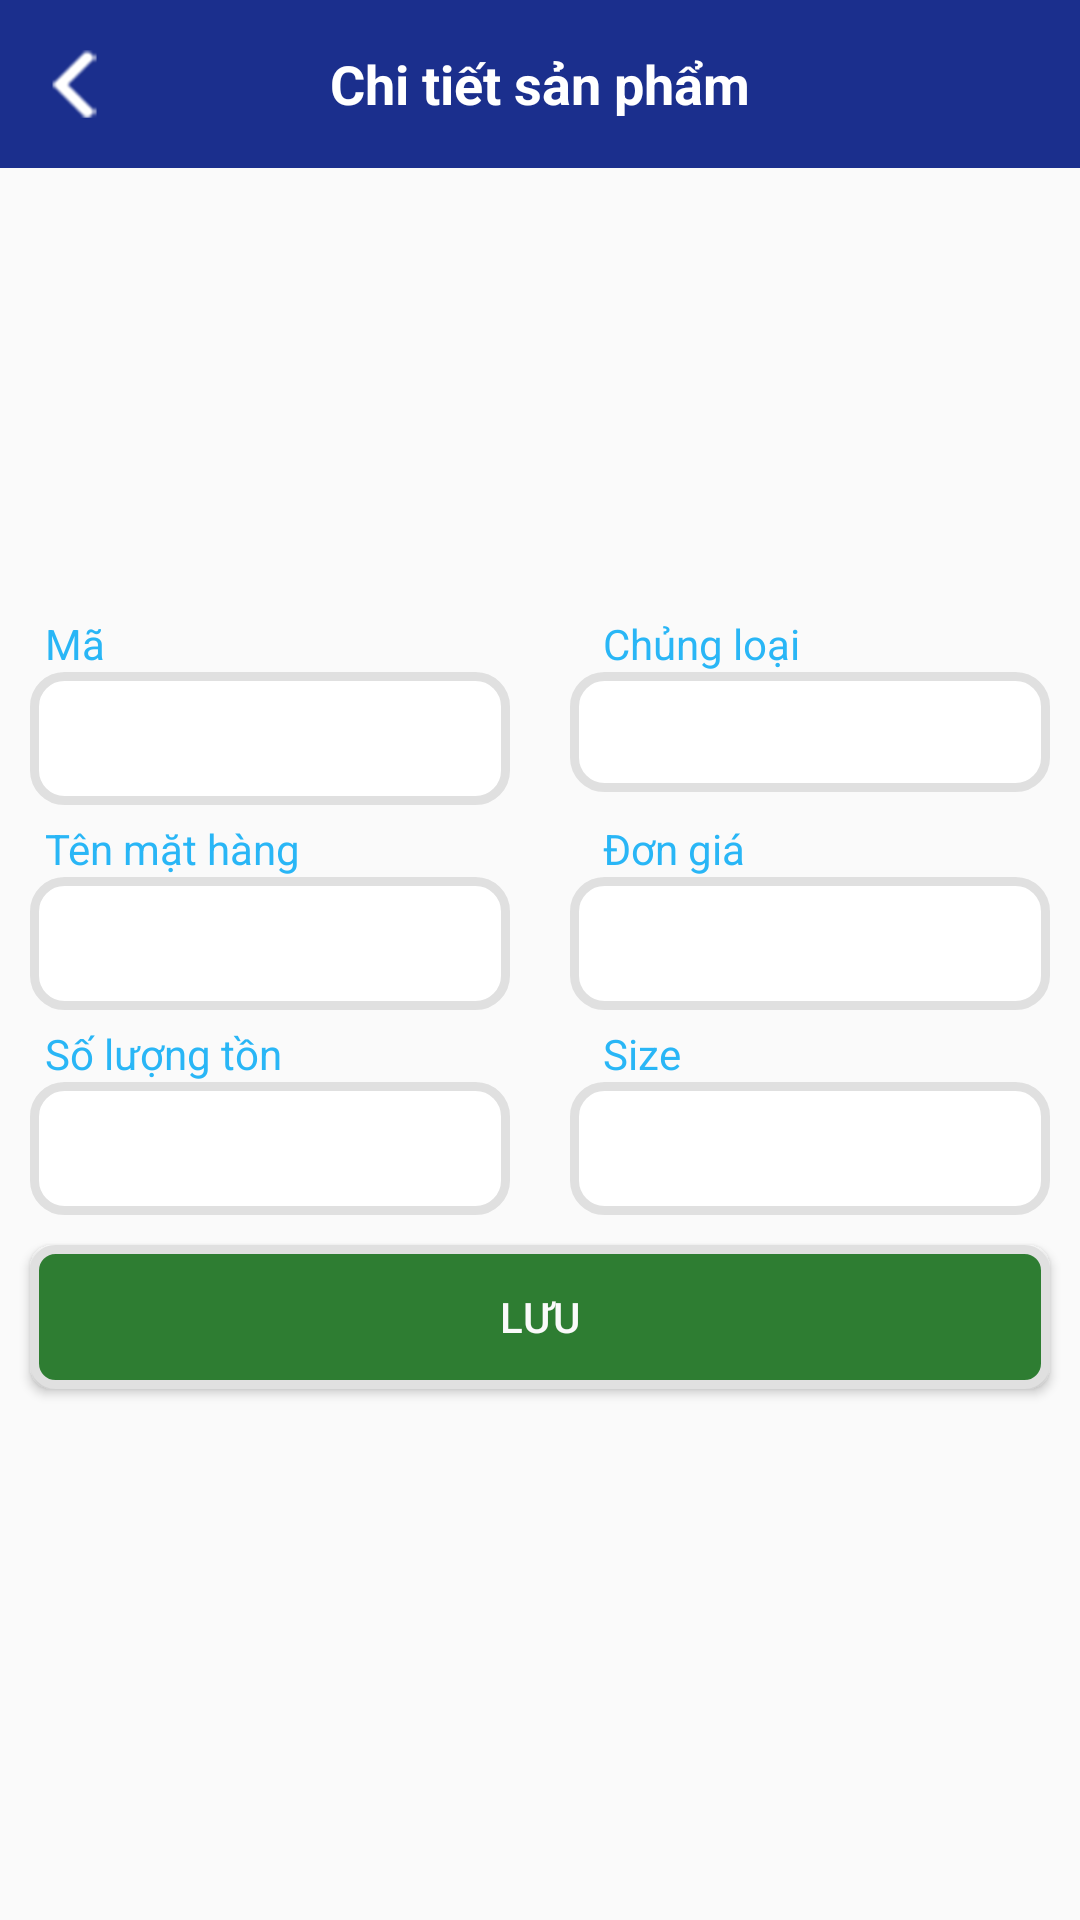

Reconstruct the res/layout file that produces this screen, plus the resources it refers to.
<!-- AndroidManifest.xml: application theme AppTheme -->
<!-- res/layout/activity_them_san_pham.xml -->
<?xml version="1.0" encoding="utf-8"?>
<LinearLayout xmlns:android="http://schemas.android.com/apk/res/android"
    xmlns:app="http://schemas.android.com/apk/res-auto"
    xmlns:tools="http://schemas.android.com/tools"
    android:layout_width="match_parent"
    android:layout_height="match_parent"
    android:theme="@style/AppTheme.NoActionBar"
    android:orientation="vertical"
    tools:context=".SanPhamNangCaoActivity">
    <RelativeLayout
        android:id="@+id/rl_tool_bar_top"
        android:layout_width="match_parent"
        android:layout_height="?attr/actionBarSize"
        android:background="@color/colorBottomNav"
        android:outlineProvider="bounds">

        <ImageView
            android:id="@+id/iv_backChiTiet"
            android:layout_width="@dimen/w50"
            android:layout_height="@dimen/w50"
            android:layout_alignParentLeft="true"
            android:layout_centerVertical="true"
            android:padding="@dimen/mt10"
            android:src="@mipmap/ic_action_arrow_left" />

        <TextView
            android:id="@+id/tv_title"
            android:layout_width="wrap_content"
            android:layout_height="wrap_content"
            android:layout_centerInParent="true"
            android:text="Chi tiết sản phẩm"
            android:textColor="@color/text_white"
            android:textStyle="bold"
            android:visibility="visible"
            android:textSize="@dimen/sp18"/>
    </RelativeLayout>

    <ImageView
        android:id="@+id/imgSanPham"
        android:layout_width="match_parent"
        android:layout_height="130dp"
        android:layout_gravity="center"
        tools:srcCompat="@tools:sample/avatars" />

    <TextView
        android:id="@+id/txtTen"
        android:layout_width="match_parent"
        android:layout_height="wrap_content"
        android:gravity="center"
        android:textColor="@color/colorBlack" />

    <LinearLayout
        android:layout_width="match_parent"
        android:layout_height="wrap_content"
        android:orientation="horizontal">

        <LinearLayout
            android:layout_width="match_parent"
            android:layout_weight="1"
            android:layout_height="wrap_content"
            android:orientation="vertical">

            <TextView
                android:id="@+id/textView61"
                android:layout_width="wrap_content"
                android:layout_height="wrap_content"
                android:layout_marginLeft="15dp"
                android:textColor="#29B6F6"
                android:text="Mã" />

            <EditText
                android:id="@+id/edtMaSpChiTiet"
                android:layout_width="match_parent"
                android:layout_height="wrap_content"
                android:layout_marginLeft="10dp"
                android:layout_marginRight="10dp"
                android:background="@drawable/boder"
                android:inputType="number"
                android:textSize="18dp" />
        </LinearLayout>

        <LinearLayout
            android:layout_width="match_parent"
            android:layout_height="wrap_content"
            android:layout_weight="1"
            android:orientation="vertical">

            <TextView
                android:id="@+id/textView81"
                android:layout_width="wrap_content"
                android:layout_height="wrap_content"
                android:layout_marginLeft="21dp"
                android:textColor="#29B6F6"
                android:text="Chủng loại" />

            <Spinner
                android:id="@+id/spinner_ChungLoai"
                android:layout_width="match_parent"
                android:layout_height="40dp"
                android:layout_marginLeft="10dp"
                android:layout_marginRight="10dp"
                android:background="@drawable/boder"/>
        </LinearLayout>
    </LinearLayout>
    <LinearLayout
        android:layout_width="match_parent"
        android:layout_height="wrap_content"
        android:layout_marginTop="5dp"
        android:orientation="horizontal">

        <LinearLayout
            android:layout_width="match_parent"
            android:layout_weight="1"
            android:layout_height="wrap_content"
            android:orientation="vertical">

            <TextView
                android:id="@+id/textView62"
                android:layout_width="wrap_content"
                android:layout_height="wrap_content"
                android:layout_marginLeft="15dp"
                android:textColor="#29B6F6"
                android:text="Tên mặt hàng" />

            <EditText
                android:id="@+id/edtTenSpChiTiet"
                android:layout_width="match_parent"
                android:layout_height="wrap_content"
                android:layout_marginLeft="10dp"
                android:layout_marginRight="10dp"
                android:background="@drawable/boder"
                android:inputType="textPersonName"
                android:textSize="18dp" />
        </LinearLayout>

        <LinearLayout
            android:layout_width="match_parent"
            android:layout_height="wrap_content"
            android:layout_weight="1"
            android:orientation="vertical">

            <TextView
                android:id="@+id/textView82"
                android:layout_width="wrap_content"
                android:layout_height="wrap_content"
                android:layout_marginLeft="21dp"
                android:textColor="#29B6F6"
                android:text="Đơn giá" />

            <EditText
                android:id="@+id/edtDonGiaSpChiTiet"
                android:layout_width="match_parent"
                android:layout_height="wrap_content"
                android:layout_marginLeft="10dp"
                android:layout_marginRight="10dp"
                android:background="@drawable/boder"
                android:inputType="number"
                android:textSize="18dp" />
        </LinearLayout>
    </LinearLayout>
    <LinearLayout
        android:layout_width="match_parent"
        android:layout_height="wrap_content"
        android:layout_marginTop="5dp"
        android:orientation="horizontal">

        <LinearLayout
            android:layout_width="match_parent"
            android:layout_weight="1"
            android:layout_height="wrap_content"
            android:orientation="vertical">

            <TextView
                android:id="@+id/textView63"
                android:layout_width="wrap_content"
                android:layout_height="wrap_content"
                android:layout_marginLeft="15dp"
                android:textColor="#29B6F6"
                android:text="Số lượng tồn" />

            <EditText
                android:id="@+id/edtSoLuongSpChiTiet"
                android:layout_width="match_parent"
                android:layout_height="wrap_content"
                android:layout_marginLeft="10dp"
                android:layout_marginRight="10dp"
                android:background="@drawable/boder"
                android:inputType="number"
                android:textSize="18dp" />
        </LinearLayout>

        <LinearLayout
            android:layout_width="match_parent"
            android:layout_height="wrap_content"
            android:layout_weight="1"
            android:orientation="vertical">

            <TextView
                android:id="@+id/textView83"
                android:layout_width="wrap_content"
                android:layout_height="wrap_content"
                android:layout_marginLeft="21dp"
                android:textColor="#29B6F6"
                android:text="Size" />

            <EditText
                android:id="@+id/edtSizeSpChiTiet"
                android:layout_width="match_parent"
                android:layout_height="wrap_content"
                android:layout_marginLeft="10dp"
                android:layout_marginRight="10dp"
                android:background="@drawable/boder"
                android:inputType="number"
                android:textSize="18dp" />
        </LinearLayout>
    </LinearLayout>

    <Button
        android:id="@+id/btnLuuChiTiet"
        android:layout_margin="@dimen/mt10"
        android:layout_width="match_parent"
        android:layout_height="wrap_content"
        android:background="@drawable/boder_buuton_luu"
        android:text="Lưu"
        android:textColor="#FAFAFA" />


</LinearLayout>
<!-- resources referenced by this layout -->
<resources>
  <color name="colorBlack">#000000</color>
  <color name="colorBottomNav">#1B2F8D</color>
  <color name="text_white">#fff</color>
  <dimen name="mt10">10dp</dimen>
  <dimen name="sp18">18sp</dimen>
  <dimen name="w50">50dp</dimen>
  <!-- drawable boder (drawable) -->
  <?xml version="1.0" encoding="utf-8"?>
  <shape
      xmlns:android="http://schemas.android.com/apk/res/android"
      android:shape="rectangle">
  
      
      <solid
          android:color="#FFFFFF" >
      </solid>
  
      
      <stroke
          android:width="3dp"
          android:color="#E0E0E0" >
      </stroke>
  
      
      <padding
          android:left="10dp"
          android:top="10dp"
          android:right="10dp"
          android:bottom="10dp" >
      </padding>
  
      
      <corners
          android:radius="10dp" >
      </corners>
  
  </shape>
  <!-- drawable boder_buuton_luu (drawable) -->
  <?xml version="1.0" encoding="utf-8"?>
  <shape
      xmlns:android="http://schemas.android.com/apk/res/android"
      android:shape="rectangle">
  
      
      <solid
          android:color="#2E7D32" >
      </solid>
  
      
      <stroke
          android:width="3dp"
          android:color="#E0E0E0" >
      </stroke>
  
      
      <padding
          android:left="10dp"
          android:top="10dp"
          android:right="10dp"
          android:bottom="10dp" >
      </padding>
  
      
      <corners
          android:radius="7dp" >
      </corners>
  
  </shape>
  <!-- mipmap ic_action_arrow_left: png bitmap (drawable, 1893 bytes) -->
  <style name="AppTheme.NoActionBar">
          <item name="windowActionBar">false</item>
          <item name="windowNoTitle">true</item>
      </style>
  <style name="AppTheme" parent="Theme.AppCompat.Light.NoActionBar">
          
          <item name="colorPrimary">@color/colorPrimary</item>
          <item name="colorPrimaryDark">@color/colorPrimaryDark</item>
          <item name="colorAccent">@color/colorAccent</item>
      </style>
  <color name="colorPrimary">#3F51B5</color>
  <color name="colorPrimaryDark">#303F9F</color>
  <color name="colorAccent">#FF4081</color>
</resources>
